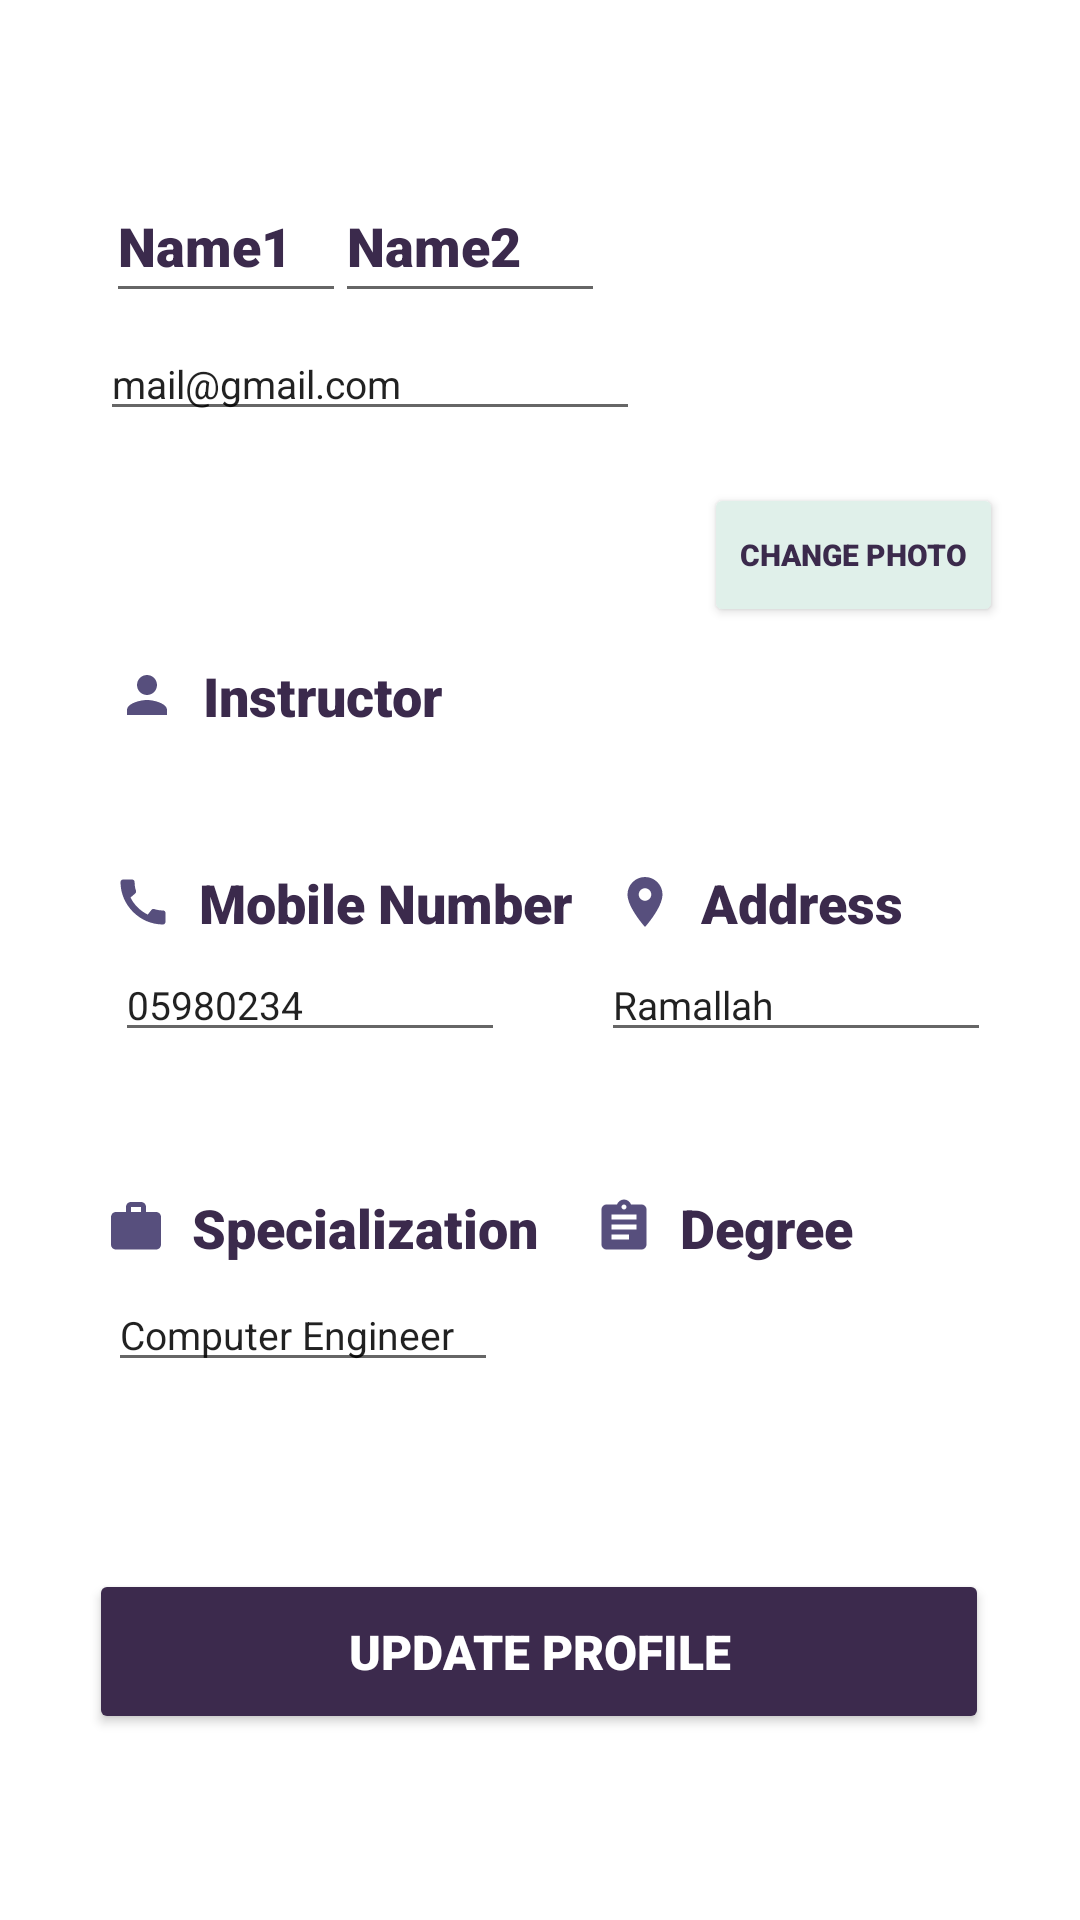

Android layout source for this screen:
<!-- AndroidManifest.xml: application theme Theme.TrainingCenterProject -->
<!-- res/layout/fragment_instructor_edit_profile.xml -->
<?xml version="1.0" encoding="utf-8"?>
<androidx.constraintlayout.widget.ConstraintLayout xmlns:android="http://schemas.android.com/apk/res/android"
    xmlns:app="http://schemas.android.com/apk/res-auto"
    xmlns:tools="http://schemas.android.com/tools"
    android:layout_width="match_parent"
    android:layout_height="match_parent"
    tools:context=".ui.InstructorEditProfileFragment">


    <ImageView
        android:id="@+id/imageView_photo"
        android:layout_width="110dp"
        android:layout_height="110dp"
        app:layout_constraintBottom_toBottomOf="parent"
        app:layout_constraintEnd_toEndOf="parent"
        app:layout_constraintHorizontal_bias="0.88"
        app:layout_constraintStart_toStartOf="parent"
        app:layout_constraintTop_toTopOf="parent"
        app:layout_constraintVertical_bias="0.083"
        app:srcCompat="@drawable/ic_launcher_background" />

    <Button
        android:id="@+id/buttonChangeImage"
        android:layout_width="wrap_content"
        android:layout_height="wrap_content"
        android:layout_gravity="center"
        android:backgroundTint="#E0F0EA"
        android:text="Change photo"
        android:fontFamily="sans-serif-black"
        android:textAlignment="center"
        android:textColor="#3B2A4C"
        android:textSize="10sp"
        android:textStyle="bold"
        app:cornerRadius="2dp"
        app:layout_constraintBottom_toBottomOf="parent"
        app:layout_constraintEnd_toEndOf="parent"
        app:layout_constraintHorizontal_bias="0.901"
        app:layout_constraintStart_toStartOf="parent"
        app:layout_constraintTop_toTopOf="parent"
        app:layout_constraintVertical_bias="0.272"
        app:srcCompat="@drawable/ic_launcher_background" />

    <EditText
        android:id="@+id/textView_name1"
        android:layout_width="80dp"
        android:layout_height="48dp"
        android:fontFamily="sans-serif-black"
        android:inputType="text"
        android:maxLength="20"
        android:text="Name1"
        android:textColor="#3B2A4C"
        android:textSize="18sp"
        android:textStyle="bold"
        app:layout_constraintBottom_toBottomOf="parent"
        app:layout_constraintEnd_toEndOf="parent"
        app:layout_constraintHorizontal_bias="0.126"
        app:layout_constraintStart_toStartOf="parent"
        app:layout_constraintTop_toTopOf="parent"
        app:layout_constraintVertical_bias="0.095" />

    <EditText
        android:id="@+id/textView_name2"
        android:layout_width="90dp"
        android:layout_height="48dp"
        android:fontFamily="sans-serif-black"
        android:inputType="text"
        android:maxLength="20"
        android:text="Name2"
        android:textColor="#3B2A4C"
        android:textSize="18sp"
        android:textStyle="bold"
        app:layout_constraintBottom_toBottomOf="parent"
        app:layout_constraintEnd_toEndOf="parent"
        app:layout_constraintHorizontal_bias="0.414"
        app:layout_constraintStart_toStartOf="parent"
        app:layout_constraintTop_toTopOf="parent"
        app:layout_constraintVertical_bias="0.095" />

    <EditText
        android:id="@+id/textView_email"
        android:layout_width="180dp"
        android:layout_height="wrap_content"
        android:inputType="textEmailAddress"
        android:text="mail@gmail.com"
        android:textSize="13sp"
        app:layout_constraintBottom_toBottomOf="parent"
        app:layout_constraintEnd_toEndOf="parent"
        app:layout_constraintHorizontal_bias="0.186"
        app:layout_constraintStart_toStartOf="parent"
        app:layout_constraintTop_toTopOf="parent"
        app:layout_constraintVertical_bias="0.18"
        tools:ignore="TouchTargetSizeCheck" />


    <TextView
        android:id="@+id/textView1"
        android:layout_width="wrap_content"
        android:layout_height="wrap_content"
        android:drawableLeft="@drawable/baseline_person_24"
        android:fontFamily="sans-serif-black"
        android:text="  Instructor"
        android:textColor="#3B2A4C"
        android:textSize="18sp"
        android:textStyle="bold"
        app:layout_constraintBottom_toBottomOf="parent"
        app:layout_constraintEnd_toEndOf="parent"
        app:layout_constraintHorizontal_bias="0.155"
        app:layout_constraintStart_toStartOf="parent"
        app:layout_constraintTop_toTopOf="parent"
        app:layout_constraintVertical_bias="0.357" />

    <EditText
        android:id="@+id/textView_address"
        android:layout_width="130dp"
        android:layout_height="wrap_content"
        android:text="Ramallah"
        android:textSize="13sp"
        app:layout_constraintBottom_toBottomOf="parent"
        app:layout_constraintEnd_toEndOf="parent"
        app:layout_constraintHorizontal_bias="0.871"
        app:layout_constraintStart_toStartOf="parent"
        app:layout_constraintTop_toTopOf="parent"
        app:layout_constraintVertical_bias="0.522"
        tools:ignore="TouchTargetSizeCheck" />

    <TextView
        android:id="@+id/textView2"
        android:layout_width="wrap_content"
        android:layout_height="wrap_content"
        android:drawableLeft="@drawable/baseline_call_24"
        android:fontFamily="sans-serif-black"
        android:text="  Mobile Number"
        android:textColor="#3B2A4C"
        android:textSize="18sp"
        android:textStyle="bold"
        app:layout_constraintBottom_toBottomOf="parent"
        app:layout_constraintEnd_toEndOf="parent"
        app:layout_constraintHorizontal_bias="0.182"
        app:layout_constraintStart_toStartOf="parent"
        app:layout_constraintTop_toTopOf="parent"
        app:layout_constraintVertical_bias="0.469" />

    <EditText
        android:id="@+id/textView_number"
        android:layout_width="130dp"
        android:layout_height="wrap_content"
        android:maxLength="10"
        android:text="05980234"
        android:textSize="13sp"
        app:layout_constraintBottom_toBottomOf="parent"
        app:layout_constraintEnd_toEndOf="parent"
        app:layout_constraintHorizontal_bias="0.167"
        app:layout_constraintStart_toStartOf="parent"
        app:layout_constraintTop_toTopOf="parent"
        app:layout_constraintVertical_bias="0.522"
        tools:ignore="TouchTargetSizeCheck" />

    <TextView
        android:id="@+id/textView4"
        android:layout_width="wrap_content"
        android:layout_height="wrap_content"
        android:drawableLeft="@drawable/baseline_location_on_24"
        android:fontFamily="sans-serif-black"
        android:text="  Address"
        android:textColor="#3B2A4C"
        android:textSize="18sp"
        android:textStyle="bold"
        app:layout_constraintBottom_toBottomOf="parent"
        app:layout_constraintEnd_toEndOf="parent"
        app:layout_constraintHorizontal_bias="0.777"
        app:layout_constraintStart_toStartOf="parent"
        app:layout_constraintTop_toTopOf="parent"
        app:layout_constraintVertical_bias="0.469" />

    <Spinner
        android:id="@+id/spinner"
        android:layout_width="130dp"
        android:layout_height="38dp"
        android:layout_gravity="center"
        android:background="#FFFFFF"
        android:spinnerMode="dropdown"
        app:layout_constraintBottom_toBottomOf="parent"
        app:layout_constraintEnd_toEndOf="parent"
        app:layout_constraintHorizontal_bias="0.832"
        app:layout_constraintStart_toStartOf="parent"
        app:layout_constraintTop_toTopOf="parent"
        app:layout_constraintVertical_bias="0.704"
        tools:ignore="SpeakableTextPresentCheck,TouchTargetSizeCheck" />

    <TextView
        android:id="@+id/textView6"
        android:layout_width="wrap_content"
        android:layout_height="wrap_content"
        android:drawableLeft="@drawable/baseline_work_24"
        android:fontFamily="sans-serif-black"
        android:text="  Specialization"
        android:textColor="#3B2A4C"
        android:textSize="18sp"
        android:textStyle="bold"
        app:layout_constraintBottom_toBottomOf="parent"
        app:layout_constraintEnd_toEndOf="parent"
        app:layout_constraintHorizontal_bias="0.164"
        app:layout_constraintStart_toStartOf="parent"
        app:layout_constraintTop_toTopOf="parent"
        app:layout_constraintVertical_bias="0.645" />

    <EditText
        android:id="@+id/textView_specialization"
        android:layout_width="130dp"
        android:layout_height="wrap_content"
        android:text="Computer Engineer"
        android:textSize="13sp"
        app:layout_constraintBottom_toBottomOf="parent"
        app:layout_constraintEnd_toEndOf="parent"
        app:layout_constraintHorizontal_bias="0.156"
        app:layout_constraintStart_toStartOf="parent"
        app:layout_constraintTop_toTopOf="parent"
        app:layout_constraintVertical_bias="0.704"
        tools:ignore="TouchTargetSizeCheck" />

    <TextView
        android:id="@+id/textView5"
        android:layout_width="wrap_content"
        android:layout_height="wrap_content"
        android:drawableLeft="@drawable/baseline_assignment_24"
        android:fontFamily="sans-serif-black"
        android:text="  Degree"
        android:textColor="#3B2A4C"
        android:textSize="18sp"
        android:textStyle="bold"
        app:layout_constraintBottom_toBottomOf="parent"
        app:layout_constraintEnd_toEndOf="parent"
        app:layout_constraintHorizontal_bias="0.724"
        app:layout_constraintStart_toStartOf="parent"
        app:layout_constraintTop_toTopOf="parent"
        app:layout_constraintVertical_bias="0.645" />

    <Button
        android:id="@+id/button_update"
        android:layout_width="300dp"
        android:layout_height="55dp"
        android:backgroundTint="#3C2A4D"
        android:text="Update Profile"
        android:fontFamily="sans-serif-black"
        android:textAlignment="center"
        android:textColor="#FFFFFF"
        android:textSize="16sp"
        android:textStyle="bold"
        app:cornerRadius="8dp"
        app:layout_constraintBottom_toBottomOf="parent"
        app:layout_constraintEnd_toEndOf="parent"
        app:layout_constraintHorizontal_bias="0.495"
        app:layout_constraintStart_toStartOf="parent"
        app:layout_constraintTop_toTopOf="parent"
        app:layout_constraintVertical_bias="0.894" />

</androidx.constraintlayout.widget.ConstraintLayout>
<!-- resources referenced by this layout -->
<resources>
  <!-- drawable baseline_assignment_24 (drawable) -->
  <vector android:autoMirrored="true" android:height="20dp"
      android:tint="#574F7D" android:viewportHeight="24"
      android:viewportWidth="24" android:width="20dp" xmlns:android="http://schemas.android.com/apk/res/android">
      <path android:fillColor="@android:color/white" android:pathData="M19,3h-4.18C14.4,1.84 13.3,1 12,1c-1.3,0 -2.4,0.84 -2.82,2L5,3c-1.1,0 -2,0.9 -2,2v14c0,1.1 0.9,2 2,2h14c1.1,0 2,-0.9 2,-2L21,5c0,-1.1 -0.9,-2 -2,-2zM12,3c0.55,0 1,0.45 1,1s-0.45,1 -1,1 -1,-0.45 -1,-1 0.45,-1 1,-1zM14,17L7,17v-2h7v2zM17,13L7,13v-2h10v2zM17,9L7,9L7,7h10v2z"/>
  </vector>
  <!-- drawable baseline_call_24 (drawable) -->
  <vector android:height="20dp" android:tint="#574F7D"
      android:viewportHeight="24" android:viewportWidth="24"
      android:width="20dp" xmlns:android="http://schemas.android.com/apk/res/android">
      <path android:fillColor="@android:color/white" android:pathData="M20.01,15.38c-1.23,0 -2.42,-0.2 -3.53,-0.56 -0.35,-0.12 -0.74,-0.03 -1.01,0.24l-1.57,1.97c-2.83,-1.35 -5.48,-3.9 -6.89,-6.83l1.95,-1.66c0.27,-0.28 0.35,-0.67 0.24,-1.02 -0.37,-1.11 -0.56,-2.3 -0.56,-3.53 0,-0.54 -0.45,-0.99 -0.99,-0.99H4.19C3.65,3 3,3.24 3,3.99 3,13.28 10.73,21 20.01,21c0.71,0 0.99,-0.63 0.99,-1.18v-3.45c0,-0.54 -0.45,-0.99 -0.99,-0.99z"/>
  </vector>
  <!-- drawable baseline_location_on_24 (drawable) -->
  <vector android:height="20dp" android:tint="#574F7D"
      android:viewportHeight="24" android:viewportWidth="24"
      android:width="20dp" xmlns:android="http://schemas.android.com/apk/res/android">
      <path android:fillColor="@android:color/white" android:pathData="M12,2C8.13,2 5,5.13 5,9c0,5.25 7,13 7,13s7,-7.75 7,-13c0,-3.87 -3.13,-7 -7,-7zM12,11.5c-1.38,0 -2.5,-1.12 -2.5,-2.5s1.12,-2.5 2.5,-2.5 2.5,1.12 2.5,2.5 -1.12,2.5 -2.5,2.5z"/>
  </vector>
  <!-- drawable baseline_person_24 (drawable) -->
  <vector android:height="20dp" android:tint="#574F7D"
      android:viewportHeight="24" android:viewportWidth="24"
      android:width="20dp" xmlns:android="http://schemas.android.com/apk/res/android">
      <path android:fillColor="@android:color/white" android:pathData="M12,12c2.21,0 4,-1.79 4,-4s-1.79,-4 -4,-4 -4,1.79 -4,4 1.79,4 4,4zM12,14c-2.67,0 -8,1.34 -8,4v2h16v-2c0,-2.66 -5.33,-4 -8,-4z"/>
  </vector>
  <!-- drawable baseline_work_24 (drawable) -->
  <vector android:height="20dp" android:tint="#574F7D"
      android:viewportHeight="24" android:viewportWidth="24"
      android:width="20dp" xmlns:android="http://schemas.android.com/apk/res/android">
      <path android:fillColor="@android:color/white" android:pathData="M20,6h-4L16,4c0,-1.11 -0.89,-2 -2,-2h-4c-1.11,0 -2,0.89 -2,2v2L4,6c-1.11,0 -1.99,0.89 -1.99,2L2,19c0,1.11 0.89,2 2,2h16c1.11,0 2,-0.89 2,-2L22,8c0,-1.11 -0.89,-2 -2,-2zM14,6h-4L10,4h4v2z"/>
  </vector>
  <style name="Theme.TrainingCenterProject" parent="Theme.MaterialComponents.DayNight.DarkActionBar">
          
          <item name="colorPrimary">@color/purple_500</item>
          <item name="colorPrimaryVariant">@color/purple_700</item>
          <item name="colorOnPrimary">@color/white</item>
          
          <item name="colorSecondary">@color/teal_200</item>
          <item name="colorSecondaryVariant">@color/teal_700</item>
          <item name="colorOnSecondary">@color/black</item>
          
          <item name="android:statusBarColor">?attr/colorPrimaryVariant</item>
          
      </style>
  <color name="purple_500">#FF6200EE</color>
  <color name="purple_700">#FF3700B3</color>
  <color name="white">#FFFFFFFF</color>
  <color name="teal_200">#FF03DAC5</color>
  <color name="teal_700">#FF018786</color>
  <color name="black">#FF000000</color>
</resources>
